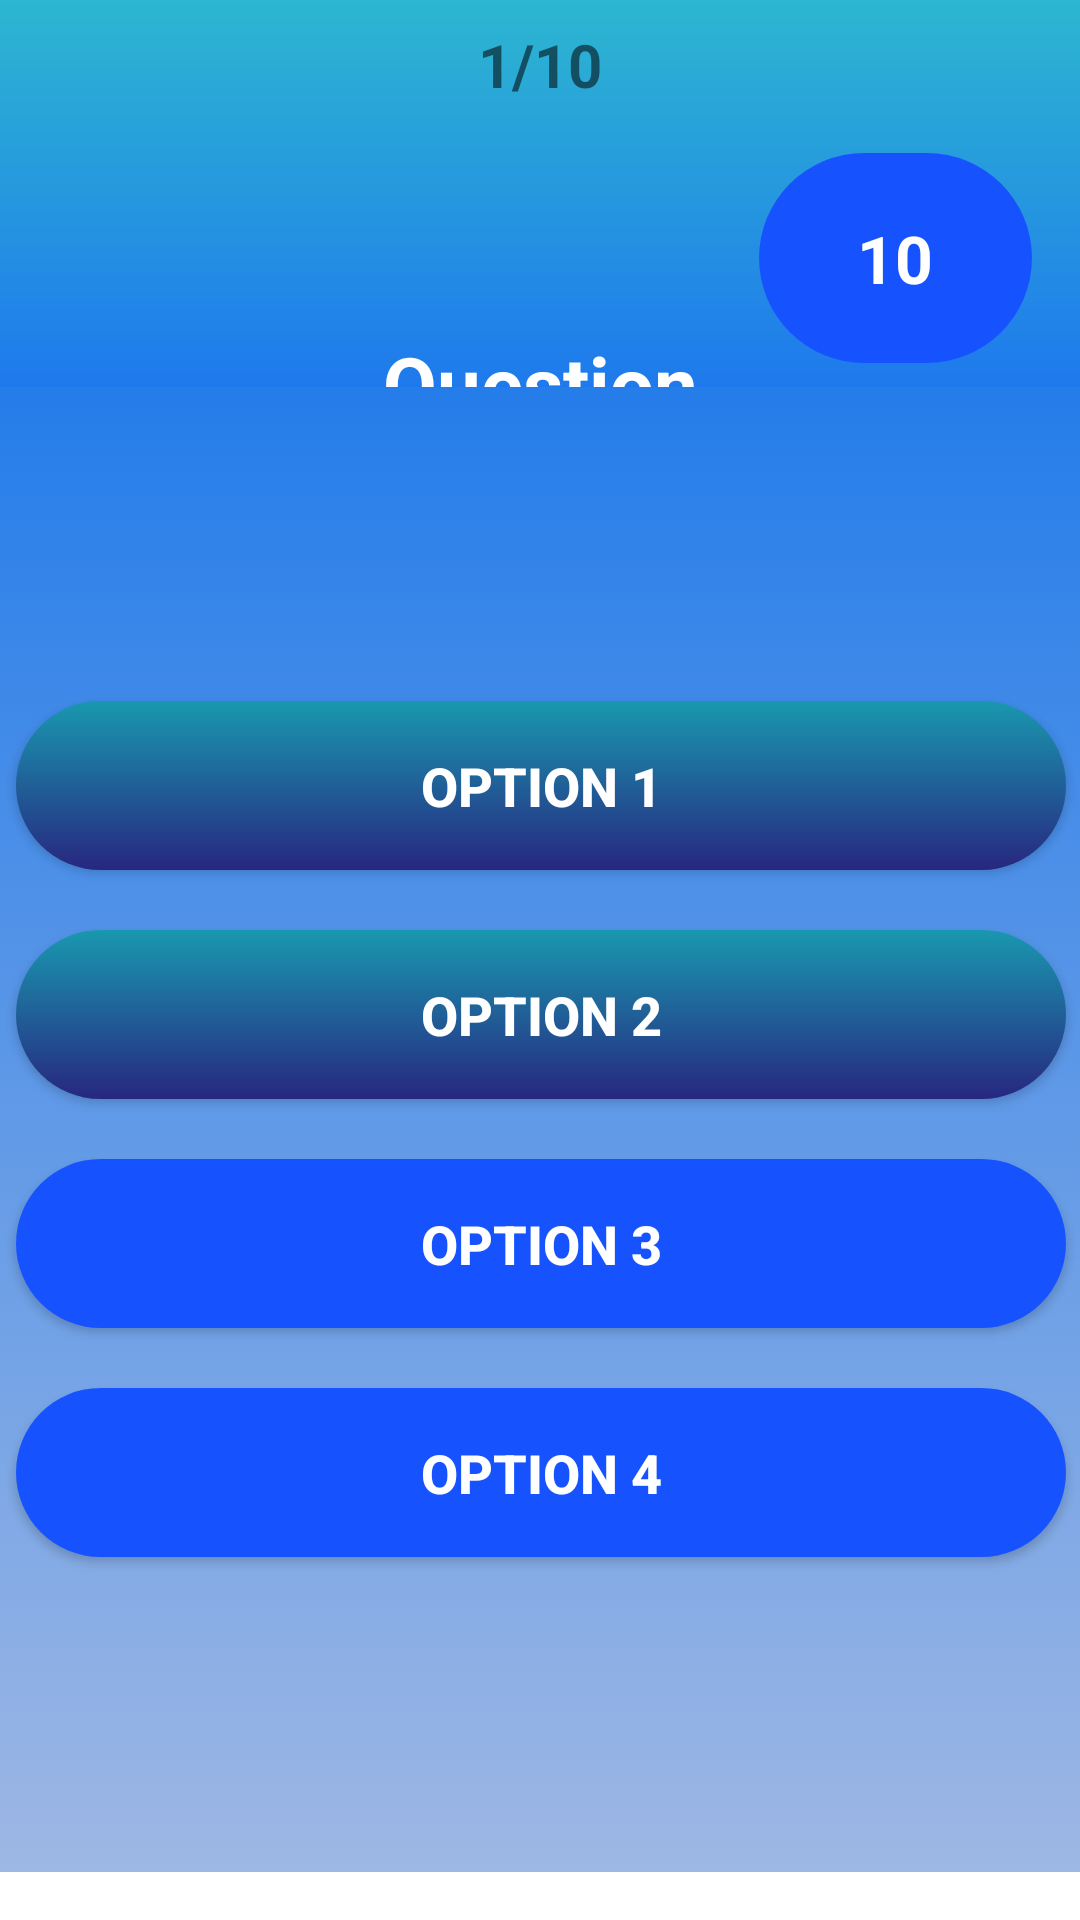

This screen was rendered from an Android layout file. Write that file and the resources it references.
<!-- AndroidManifest.xml: application theme Theme.QuizViz -->
<!-- res/layout/activity_question.xml -->
<?xml version="1.0" encoding="utf-8"?>
<androidx.constraintlayout.widget.ConstraintLayout xmlns:android="http://schemas.android.com/apk/res/android"
    xmlns:app="http://schemas.android.com/apk/res-auto"
    xmlns:tools="http://schemas.android.com/tools"
    android:layout_width="match_parent"
    android:layout_height="match_parent"
    tools:context=".QuestionActivity">

    <LinearLayout
        android:id="@+id/linearLayout"
        android:layout_width="match_parent"

        android:layout_height="210dp"
        android:orientation="vertical"
        android:background="@drawable/bg"
        app:layout_constraintBottom_toBottomOf="parent"
        app:layout_constraintEnd_toEndOf="parent"
        app:layout_constraintHorizontal_bias="0.0"
        app:layout_constraintStart_toStartOf="parent"
        app:layout_constraintTop_toTopOf="parent"
        app:layout_constraintVertical_bias="0.0">


        <TextView
            android:id="@+id/qCount"
            android:layout_width="match_parent"
            android:layout_height="wrap_content"
            android:text="1/10"
            android:textSize="20dp"
            android:textStyle="bold"
            android:gravity="center"
            android:padding="8dp"

            />

        <TextView
            android:id="@+id/Question"
            android:layout_width="match_parent"
            android:layout_height="170dp"

            android:gravity="center"
            android:text="Question"
            android:textColor="@color/white"
            android:textSize="26dp"
            android:textStyle="bold" />
    </LinearLayout>

    <LinearLayout
        android:id="@+id/linearLayout2"
        android:layout_width="375dp"
        android:layout_height="495dp"
        android:layout_marginStart="16dp"
        android:layout_marginTop="32dp"
        android:layout_marginEnd="16dp"
        android:layout_marginBottom="16dp"
        android:background="@drawable/gradient_bg"
        android:gravity="center"
        android:orientation="vertical"
        app:layout_constraintBottom_toBottomOf="parent"
        app:layout_constraintEnd_toEndOf="parent"
        app:layout_constraintStart_toStartOf="parent"
        app:layout_constraintTop_toTopOf="@+id/linearLayout"
        app:layout_constraintVertical_bias="1.0">

        <Button
            android:id="@+id/opt1"
            android:layout_width="350dp"
            android:layout_height="wrap_content"
            android:layout_marginBottom="20dp"
            android:background="@drawable/round_corner"
            android:elevation="3dp"
            android:padding="16dp"
            android:text="Option 1"
            android:textColor="@color/white"
            android:textSize="18sp"
            android:textStyle="bold" />

        <Button
            android:id="@+id/opt2"
            android:layout_width="350dp"
            android:layout_height="wrap_content"
            android:layout_marginBottom="20dp"
            android:background="@drawable/round_corner"
            android:elevation="3dp"
            android:padding="16dp"
            android:text="Option 2"
            android:textColor="@color/white"
            android:textSize="18sp"
            android:textStyle="bold"


            />

        <Button
            android:id="@+id/opt3"
            android:layout_width="350dp"
            android:layout_height="wrap_content"
            android:layout_marginBottom="20dp"
            android:background="@drawable/round_corner"
            android:backgroundTint="#1653FF"
            android:elevation="3dp"
            android:padding="16dp"
            android:text="Option 3"
            android:textColor="@color/white"
            android:textSize="18sp"
            android:textStyle="bold" />

        <Button
            android:id="@+id/opt4"
            android:layout_width="350dp"
            android:layout_height="wrap_content"
            android:background="@drawable/round_corner"
            android:backgroundTint="#1653FF"
            android:elevation="3dp"
            android:padding="16dp"
            android:text="Option 4"
            android:textColor="@color/white"
            android:textSize="18sp"
            android:textStyle="bold"

            />
    </LinearLayout>

    <TextView
        android:id="@+id/countdown"
        android:layout_width="91dp"
        android:layout_height="70dp"
        android:layout_marginEnd="16dp"
        android:layout_marginBottom="8dp"
        android:background="@drawable/round_corner"
        android:backgroundTint="#1653FF"
        android:gravity="center"
        android:text="10"
        android:textColor="@color/white"
        android:textSize="22sp"
        android:textStyle="bold"
        app:layout_constraintBottom_toTopOf="@+id/linearLayout2"
        app:layout_constraintEnd_toEndOf="parent"
        app:layout_constraintHorizontal_bias="1.0"
        app:layout_constraintStart_toStartOf="parent" />


</androidx.constraintlayout.widget.ConstraintLayout>
<!-- resources referenced by this layout -->
<resources>
  <color name="white">#FFFFFFFF</color>
  <!-- drawable bg: png bitmap (drawable-v24, 10530 bytes) -->
  <!-- drawable gradient_bg (drawable) -->
  <?xml version="1.0" encoding="utf-8"?>
  <selector xmlns:android="http://schemas.android.com/apk/res/android">
      <item>
          <shape>
              <gradient
                  android:startColor="#9EB7E4"
                  android:endColor="#257DEA"
                  android:angle="90"
                  />
          </shape>
      </item>
  </selector>
  <!-- drawable round_corner (drawable) -->
  <?xml version="1.0" encoding="utf-8"?>
  <shape
      xmlns:android="http://schemas.android.com/apk/res/android"
      android:shape="rectangle"
  
      >
      <corners android:radius="200dp"></corners>
      <gradient
          android:angle="90"
          android:endColor="#1998AF"
          android:startColor="#272780"
          android:type="linear"
          />
  
  
  
  
  </shape>
  <style name="Theme.QuizViz" parent="Theme.MaterialComponents.DayNight.NoActionBar">
          
          <item name="colorPrimary">@color/purple_500</item>
          <item name="colorPrimaryVariant">@color/purple_700</item>
          <item name="colorOnPrimary">@color/white</item>
          
          <item name="colorSecondary">@color/teal_200</item>
          <item name="colorSecondaryVariant">@color/teal_700</item>
          <item name="colorOnSecondary">@color/black</item>
          
          <item name="android:statusBarColor">?attr/colorPrimaryVariant</item>
          
      </style>
  <color name="purple_500">#FF6200EE</color>
  <color name="purple_700">#FF3700B3</color>
  <color name="teal_200">#FF03DAC5</color>
  <color name="teal_700">#FF018786</color>
  <color name="black">#FF000000</color>
</resources>
